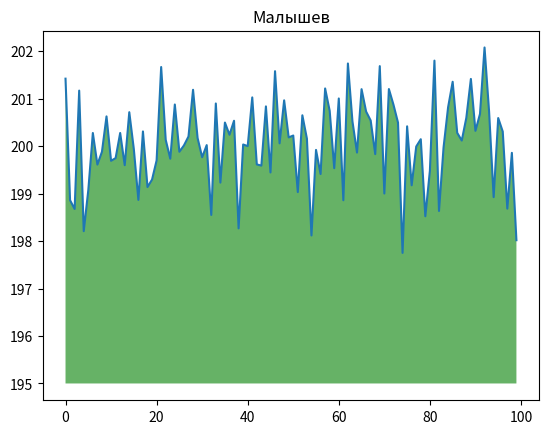

Reproduce this figure in Python.
import numpy as np
from matplotlib import pyplot as plt

ys = 200 + np.random.randn(100)
x = [x for x in range(len(ys))]

plt.plot(x, ys, '-')
plt.fill_between(x, ys, 195, where=(ys > 195), facecolor='g', alpha=0.6)

plt.title("Малышев")
plt.show()